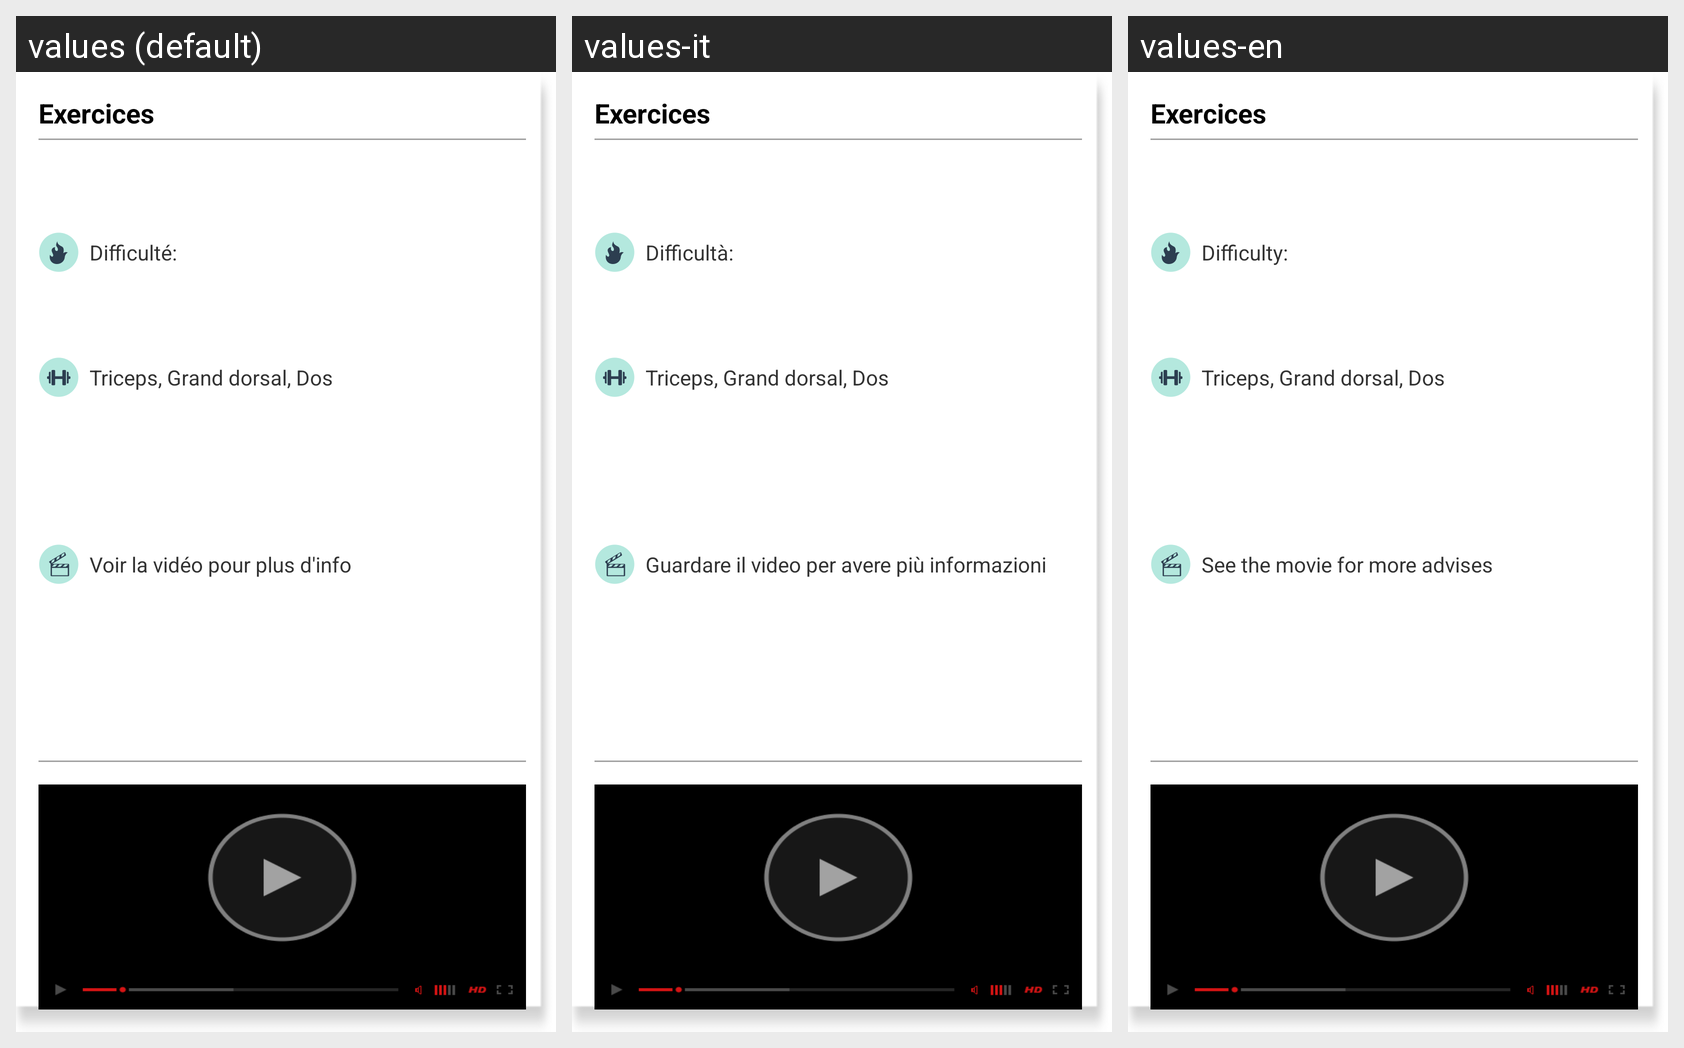

This grid shows one Android layout under several languages. Give, for every string resource on the screen, its name, the default text and each shown locale's text.
Android screen res/layout/exercice_list_item.xml rendered under 3 locales, left to right: values (default), values-it, values-en. Device: Nexus 5 (rendered at 1080×1920; each locale shown at half size, 540×960, under a caption strip naming it); theme MyCustom_Theme.
Strings drawn on this screen, with the default value and each locale's value (text and hints the layout hard-codes, and strings that could not be matched under every locale, appear in the picture but are not listed):

difficulty
  values: Difficulté:
  values-it: Difficultà:
  values-en: Difficulty:

play_video
  values: Voir la vidéo pour plus d'info
  values-it: Guardare il video per avere più informazioni
  values-en: See the movie for more advises
